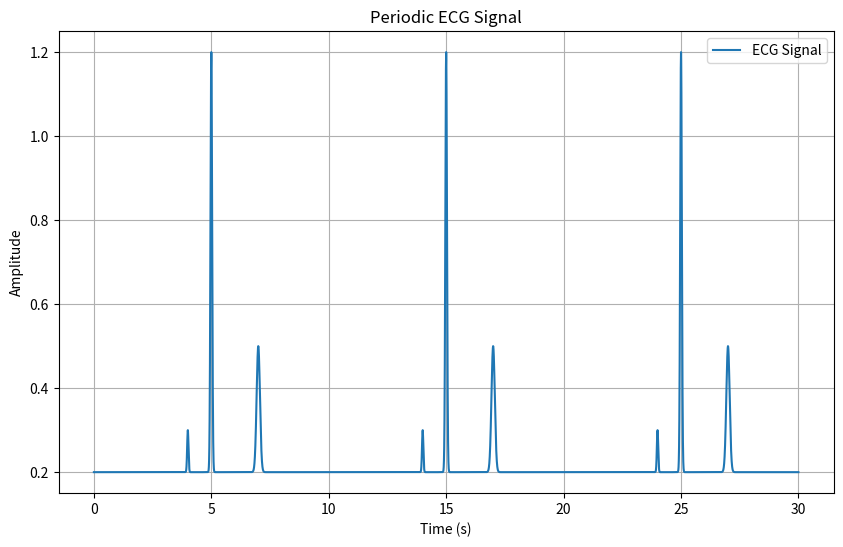

Write the Python code that produced this figure.
import numpy as np
import matplotlib.pyplot as plt

def generate_ecg_signal(duration, sampling_rate, num_cycles):
    """
    Generate a more realistic approximation of a periodic ECG signal.

    Args:
        duration (float): Duration of each cycle of the signal in seconds.
        sampling_rate (int): Sampling rate of the signal in samples per second.
        num_cycles (int): Number of cycles to generate.

    Returns:
        np.ndarray: Generated periodic ECG signal.
    """
    t_cycle = np.linspace(0, duration, int(duration * sampling_rate), endpoint=False)

    # Define parameters for the ECG signal components
    p_wave_duration = 0.08  # Duration of the P wave in seconds
    qrs_complex_duration = 0.1  # Duration of the QRS complex in seconds
    t_wave_duration = 0.2  # Duration of the T wave in seconds
    baseline_amplitude = 0.2  # Baseline amplitude of the signal
    p_wave_amplitude = 0.1  # Amplitude of the P wave
    qrs_complex_amplitude = 1.0  # Amplitude of the QRS complex
    t_wave_amplitude = 0.3  # Amplitude of the T wave

    # Generate the ECG signal components for one cycle
    p_wave = p_wave_amplitude * np.exp(-((t_cycle - 0.4 * duration) / (p_wave_duration / 2))**2)
    qrs_complex = qrs_complex_amplitude * np.exp(-((t_cycle - 0.5 * duration) / (qrs_complex_duration / 2))**2)
    t_wave = t_wave_amplitude * np.exp(-((t_cycle - 0.7 * duration) / (t_wave_duration / 2))**2)

    # Combine the components to generate the ECG signal for one cycle
    ecg_signal_cycle = baseline_amplitude + p_wave + qrs_complex + t_wave

    # Repeat the cycle to generate the periodic signal
    ecg_signal = np.tile(ecg_signal_cycle, num_cycles)

    # Generate time array for the periodic signal
    t = np.linspace(0, duration * num_cycles, len(ecg_signal), endpoint=False)

    return t, ecg_signal

# Parameters
duration = 10  # Duration of each cycle of the signal in seconds
sampling_rate = 1000  # Sampling rate of the signal in samples per second
num_cycles = 3  # Number of cycles to generate

# Generate periodic ECG signal
t, ecg_signal = generate_ecg_signal(duration, sampling_rate, num_cycles)

# Plot the periodic ECG signal
plt.figure(figsize=(10, 6))
plt.plot(t, ecg_signal, label='ECG Signal')
plt.title('Periodic ECG Signal')
plt.xlabel('Time (s)')
plt.ylabel('Amplitude')
plt.grid(True)
plt.legend()
plt.show()
